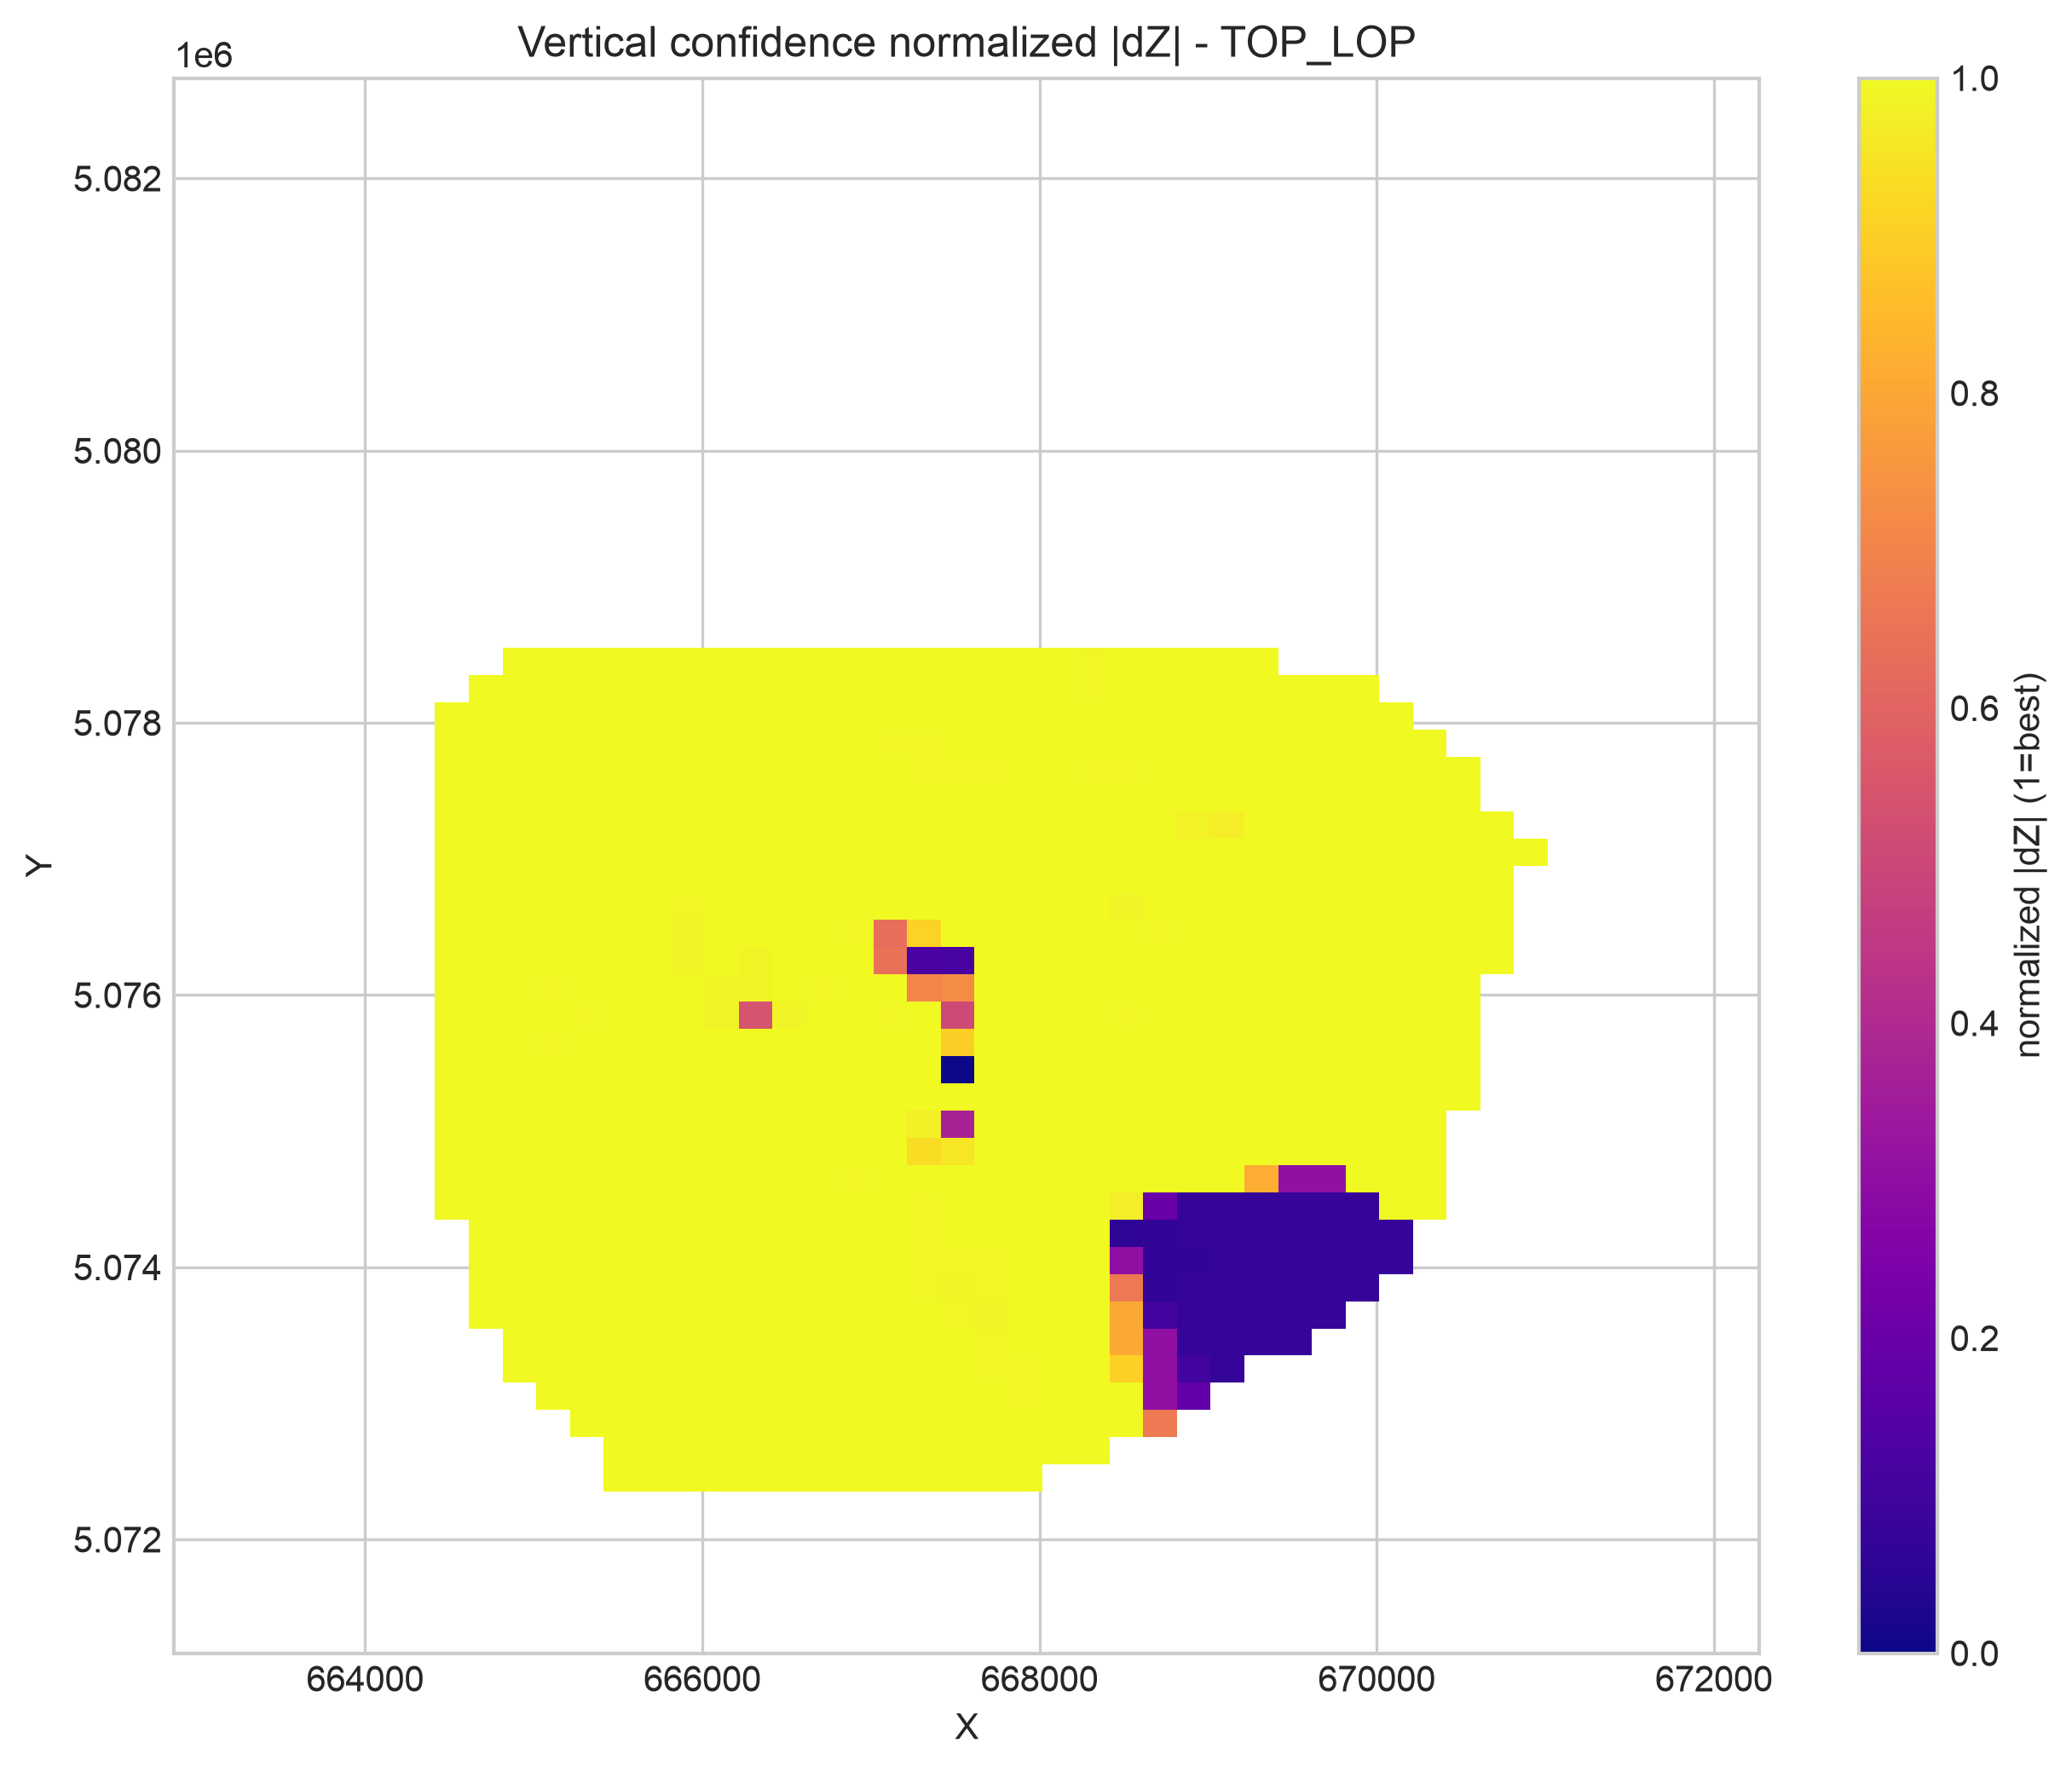

The table this chart was drawn from, first rows:
x, y, abs_delta_z, abs_delta_norm, lon, lat
665515, 5072451, 0.007857, 0.9995, 11.13, 45.79
665715, 5072451, 0.007858, 0.9995, 11.13, 45.79
665915, 5072451, 0.00786, 0.9995, 11.13, 45.79
666115, 5072451, 0.007861, 0.9995, 11.14, 45.79
666315, 5072451, 0.007864, 0.9995, 11.14, 45.79
666515, 5072451, 0.007867, 0.9995, 11.14, 45.79
666715, 5072451, 0.007869, 0.9995, 11.14, 45.79
666915, 5072451, 0.007872, 0.9995, 11.15, 45.79
667115, 5072451, 0.007874, 0.9995, 11.15, 45.79
667315, 5072451, 0.007876, 0.9995, 11.15, 45.79
667515, 5072451, 0.01117, 0.9992, 11.16, 45.79
667715, 5072451, 0.01696, 0.9988, 11.16, 45.79
667915, 5072451, 0.04427, 0.997, 11.16, 45.79
665515, 5072651, 0.003454, 0.9998, 11.13, 45.79
665715, 5072651, 0.007856, 0.9995, 11.13, 45.79
665915, 5072651, 0.007857, 0.9995, 11.13, 45.79
666115, 5072651, 0.007859, 0.9995, 11.14, 45.79
666315, 5072651, 0.007862, 0.9995, 11.14, 45.79
666515, 5072651, 0.007865, 0.9995, 11.14, 45.79
666715, 5072651, 0.007869, 0.9995, 11.14, 45.79
666915, 5072651, 0.007872, 0.9995, 11.15, 45.79
667115, 5072651, 0.007875, 0.9995, 11.15, 45.79
667315, 5072651, 0.007877, 0.9995, 11.15, 45.79
667515, 5072651, 0.01581, 0.9989, 11.16, 45.79
667715, 5072651, 0.032, 0.9978, 11.16, 45.79
667915, 5072651, 0.04429, 0.997, 11.16, 45.79
668115, 5072651, 3.3387458303267046e-09, 1, 11.16, 45.79
668315, 5072651, 3.338607696516311e-09, 1, 11.17, 45.79
665315, 5072851, 2.3198610531101e-09, 1, 11.13, 45.79
665515, 5072851, 2.3195969382358394e-09, 1, 11.13, 45.79
665715, 5072851, 0.003453, 0.9998, 11.13, 45.79
665915, 5072851, 0.007854, 0.9995, 11.13, 45.79
666115, 5072851, 0.007856, 0.9995, 11.14, 45.79
666315, 5072851, 0.007858, 0.9995, 11.14, 45.79
666515, 5072851, 0.007863, 0.9995, 11.14, 45.79
666715, 5072851, 0.007867, 0.9995, 11.14, 45.79
666915, 5072851, 0.007872, 0.9995, 11.15, 45.79
667115, 5072851, 0.007876, 0.9995, 11.15, 45.79
667315, 5072851, 0.007879, 0.9995, 11.15, 45.79
667515, 5072851, 0.01936, 0.9987, 11.16, 45.79
667715, 5072851, 0.04427, 0.997, 11.16, 45.79
667915, 5072851, 0.0443, 0.997, 11.16, 45.79
668115, 5072851, 3.4280338613953387e-09, 1, 11.16, 45.79
668315, 5072851, 3.338641165500594e-09, 1, 11.17, 45.79
668515, 5072851, 3.2261567821836084e-09, 1, 11.17, 45.79
668715, 5072851, 4.818, 0.6687, 11.17, 45.79
665115, 5073051, 1.7941574033817825e-09, 1, 11.12, 45.79
665315, 5073051, 1.9798454305849317e-09, 1, 11.13, 45.79
665515, 5073051, 2.3199167913581255e-09, 1, 11.13, 45.79
665715, 5073051, 2.3195608712033345e-09, 1, 11.13, 45.79
665915, 5073051, 0.003453, 0.9998, 11.13, 45.79
666115, 5073051, 0.007851, 0.9995, 11.14, 45.79
666315, 5073051, 0.007854, 0.9995, 11.14, 45.79
666515, 5073051, 0.007859, 0.9995, 11.14, 45.79
666715, 5073051, 0.007866, 0.9995, 11.14, 45.79
666915, 5073051, 0.007872, 0.9995, 11.15, 45.79
667115, 5073051, 0.007878, 0.9995, 11.15, 45.79
667315, 5073051, 0.007881, 0.9995, 11.15, 45.79
667515, 5073051, 0.01697, 0.9988, 11.16, 45.79
667715, 5073051, 0.04429, 0.997, 11.16, 45.79
... 800 more rows
